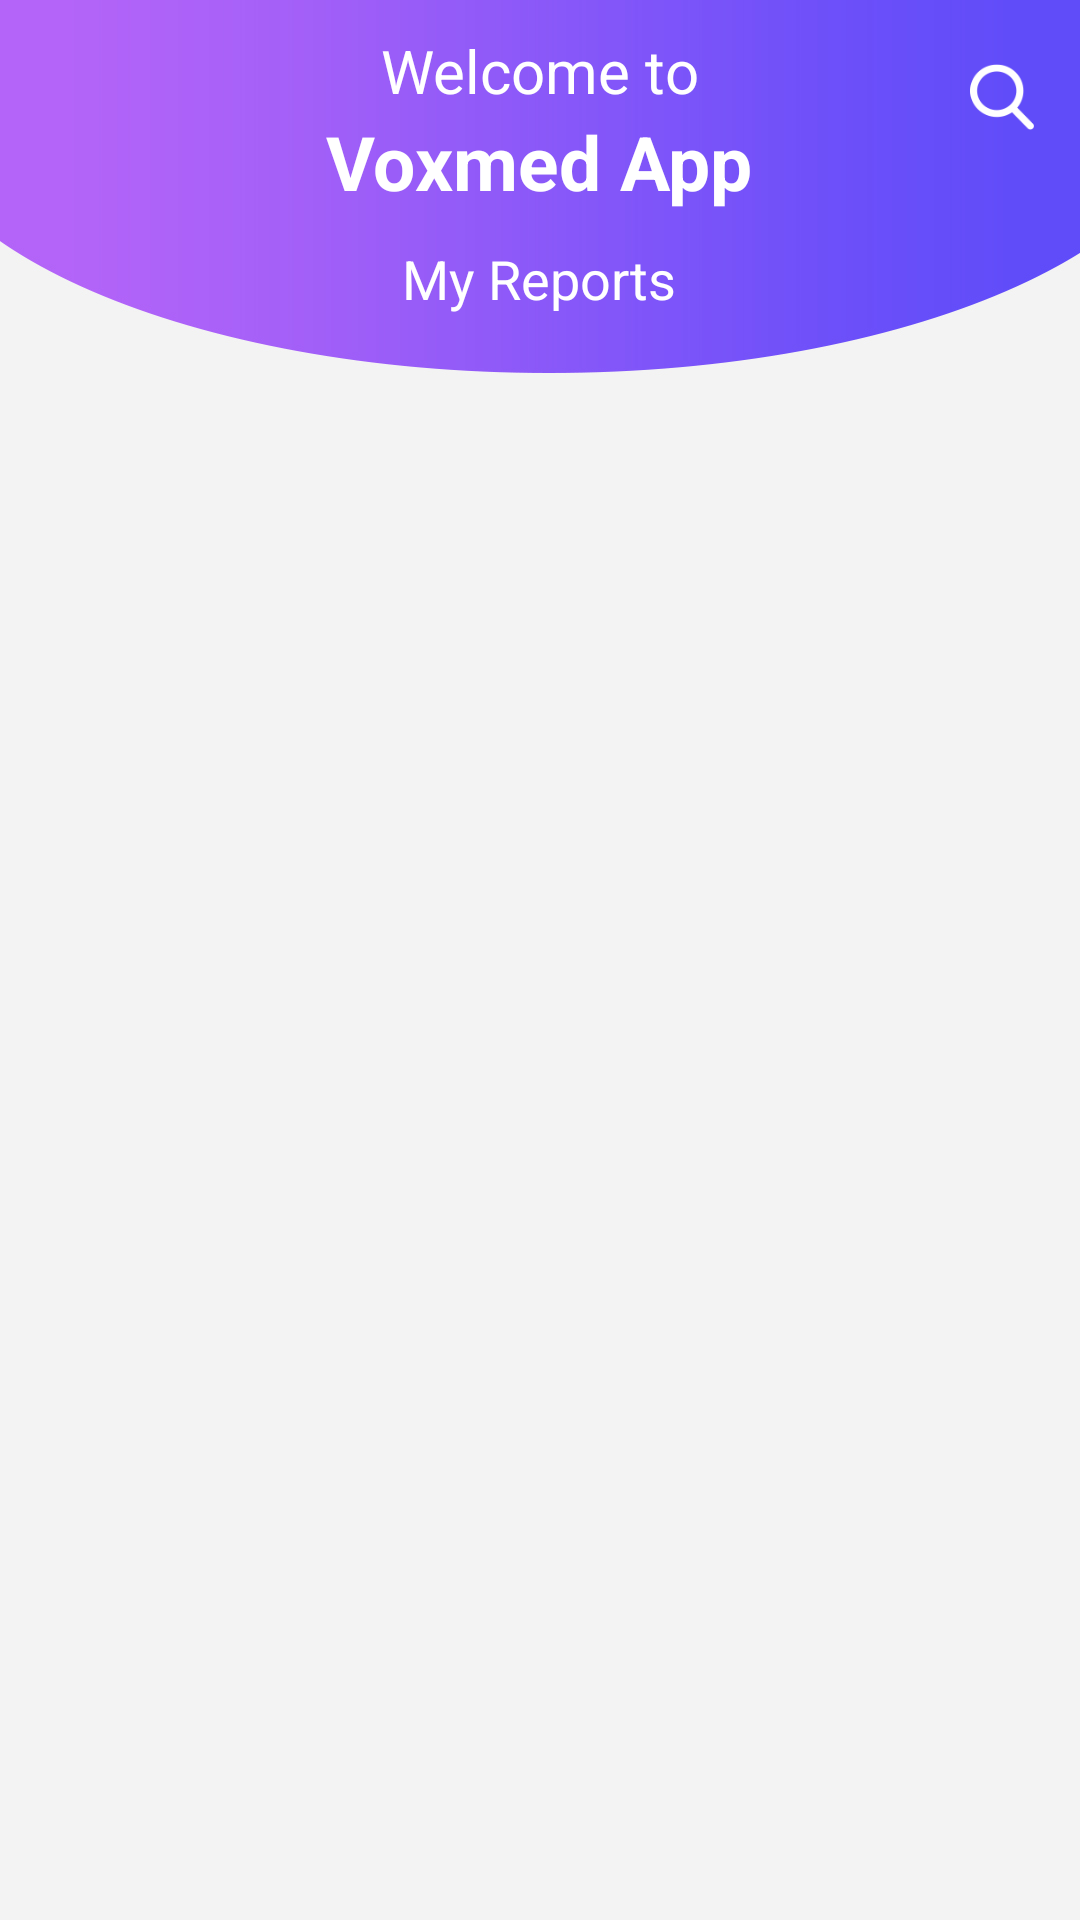

Here is an Android app screen rendered from its layout file. Give the layout XML and the strings, colors and styles it references.
<!-- AndroidManifest.xml: application theme AppTheme -->
<!-- res/layout/app_bar_main.xml -->
<?xml version="1.0" encoding="utf-8"?>
<FrameLayout xmlns:android="http://schemas.android.com/apk/res/android"
    xmlns:tools="http://schemas.android.com/tools"
    xmlns:app="http://schemas.android.com/apk/res-auto"
    android:orientation="vertical"
    android:id="@+id/activity"
    android:background="@drawable/bg_profile"
    android:layout_width="match_parent"
    android:layout_height="match_parent">

    <LinearLayout
        android:layout_width="match_parent"
        android:layout_height="match_parent"
        android:orientation="vertical">

        <androidx.appcompat.widget.Toolbar
            android:id="@+id/toolbar"
            android:layout_height="65dp"
            android:layout_width="match_parent">
            <FrameLayout
                android:layout_width="match_parent"
                android:layout_height="match_parent"
                android:orientation="horizontal">
                <LinearLayout
                    android:layout_width="260dp"
                    android:layout_height="match_parent"
                    android:orientation="vertical"
                    android:gravity="center_vertical"
                    android:padding="2dp"
                    android:visibility="gone"
                    android:id="@+id/search_bar">
                    <LinearLayout
                        android:focusable="true"
                        android:focusableInTouchMode="true"
                        android:layout_width="0px"
                        android:layout_height="0px" />
                    <EditText
                        android:id="@+id/edt_search"
                        android:layout_width="match_parent"
                        android:layout_height="wrap_content"
                        android:textSize="18sp"
                        android:textColor="@color/white"
                        android:textColorHint="@color/white"
                        android:hint="@string/search_"
                        android:imeOptions="actionSearch"
                        android:drawableLeft="@drawable/search_white"
                        android:layout_gravity="center_horizontal"
                        android:drawablePadding="8dp"
                        android:singleLine="true"
                        android:padding="5dp"
                        android:background="@null"/>
                </LinearLayout>
                <LinearLayout
                    android:layout_width="wrap_content"
                    android:layout_height="wrap_content"
                    android:orientation="horizontal"
                    android:layout_marginRight="5dp"
                    android:layout_gravity="center_vertical|right">
                    <ImageView
                        android:id="@+id/searchButton"
                        android:layout_width="32dp"
                        android:layout_height="32dp"
                        android:padding="5dp"
                        android:layout_marginRight="5dp"
                        android:visibility="visible"
                        android:layout_gravity="center_vertical"
                        android:src="@drawable/search_white"
                        android:onClick="search"
                        tools:ignore="OnClick" />
                    <ImageView
                        android:id="@+id/cancelButton"
                        android:layout_width="35dp"
                        android:layout_height="35dp"
                        android:padding="6dp"
                        android:layout_marginRight="5dp"
                        android:visibility="gone"
                        android:layout_gravity="center_vertical"
                        android:onClick="cancelSearch"
                        android:src="@drawable/cancelicon"/>

                </LinearLayout>
            </FrameLayout>
        </androidx.appcompat.widget.Toolbar>

        <FrameLayout
            android:layout_width="match_parent"
            android:layout_height="0px"
            android:layout_weight="1"
            android:layout_marginTop="70dp">
            <ListView
                android:layout_width="match_parent"
                android:layout_height="match_parent"
                android:id="@+id/list"
                android:divider="@null"
                android:dividerHeight="0dp"
                android:paddingBottom="10dp"/>
            <TextView
                android:id="@+id/no_result"
                android:visibility="gone"
                android:layout_width="wrap_content"
                android:layout_height="wrap_content"
                android:layout_gravity="center"
                android:layout_marginBottom="150dp"
                android:textSize="14sp"
                android:textColor="@color/colorPrimary"
                android:text="@string/no_result"/>
        </FrameLayout>

    </LinearLayout>

    <LinearLayout
        android:id="@+id/titleLayout"
        android:layout_width="wrap_content"
        android:layout_height="wrap_content"
        android:layout_gravity="center_horizontal"
        android:orientation="vertical">

        <LinearLayout
            android:layout_width="wrap_content"
            android:layout_height="wrap_content"
            android:padding="10dp"
            android:orientation="vertical">

            <TextView
                android:layout_width="match_parent"
                android:layout_height="wrap_content"
                android:text="@string/welcome_to"
                android:gravity="center"
                android:textColor="@color/white"
                android:textSize="20sp"/>

            <TextView
                android:layout_width="match_parent"
                android:layout_height="wrap_content"
                android:text="@string/voxmedapp"
                android:gravity="center"
                android:textColor="@color/white"
                android:textStyle="bold"
                android:textSize="25sp"/>

        </LinearLayout>

        <TextView
            android:layout_width="wrap_content"
            android:layout_height="wrap_content"
            android:visibility="visible"
            android:text="@string/myreports"
            android:layout_gravity="center_horizontal"
            android:textSize="18sp"
            android:textColor="@color/white"/>

    </LinearLayout>

    <LinearLayout
        android:id="@+id/loadingLayout"
        android:layout_width="wrap_content"
        android:layout_height="wrap_content"
        android:visibility="gone"
        android:layout_gravity="center"
        android:orientation="vertical">

        <ProgressBar
            android:id="@+id/progressBar"
            style="?android:attr/progressBarStyleLarge"
            android:layout_width="80dp"
            android:layout_height="80dp"
            android:visibility="visible"
            android:layout_gravity="center_horizontal"/>

        <TextView
            android:id="@+id/loadingcap"
            android:layout_width="wrap_content"
            android:layout_height="wrap_content"
            android:layout_gravity="center_horizontal"
            android:layout_marginTop="10dp"
            android:text="@string/loading"
            android:padding="15dp"
            android:textSize="14sp"
            android:textColor="@color/colorPrimary"
            android:background="@color/white"/>

    </LinearLayout>

</FrameLayout>
<!-- resources referenced by this layout -->
<resources>
  <color name="colorPrimary">#914cf8</color>
  <color name="white">#FFFFFF</color>
  <!-- drawable bg_profile: jpg bitmap (drawable-hdpi, 52236 bytes) -->
  <!-- drawable cancelicon: png bitmap (drawable-xxxhdpi, 932 bytes) -->
  <!-- drawable search_white: png bitmap (drawable-xxxhdpi, 2532 bytes) -->
  <string name="loading">Loading...</string>
  <string name="myreports">My Reports</string>
  <string name="no_result">No uploaded data…</string>
  <string name="search_">Search...</string>
  <string name="voxmedapp">Voxmed App</string>
  <string name="welcome_to">Welcome to</string>
  <style name="AppTheme" parent="Theme.AppCompat.Light.NoActionBar">
          
          <item name="colorPrimary">@color/colorPrimary</item>
          <item name="colorPrimaryDark">@color/colorPrimaryDark</item>
          <item name="colorAccent">@color/colorAccent</item>
          
          
          <item name="drawerArrowStyle">@style/DrawerArrowStyle</item>
      </style>
  <color name="colorPrimaryDark">#7625f5</color>
  <color name="colorAccent">#f541e0</color>
  <style name="DrawerArrowStyle" parent="Widget.AppCompat.DrawerArrowToggle">
          <item name="color">@color/white</item>
          <item name="navigationIcon">@drawable/navigationicon</item>
      </style>
  <!-- drawable navigationicon: png bitmap (drawable-xxxhdpi, 746 bytes) -->
</resources>
